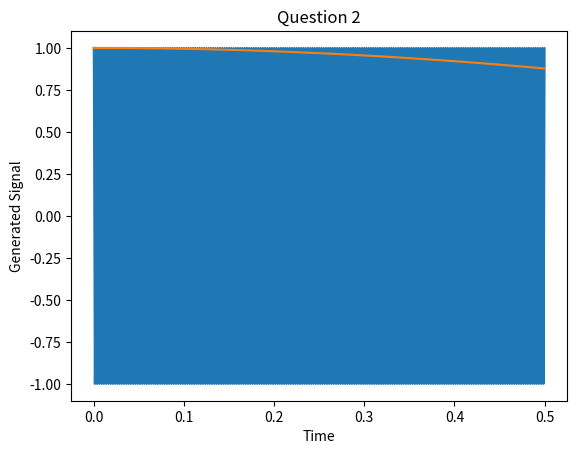

The matplotlib source for this figure:

import numpy as np
import numpy
import matplotlib
import matplotlib.pyplot as plt
import scipy



def generateSinusoidal(a,b,c,d,e):
    amplitude = a
    sampling_rate_Hz = (b)
    frequency_Hz = (c)
    length_secs = (d)
    phase_radians = (e)
    #time = np.arange(0,length_secs, 1)
    samples = (length_secs)*(sampling_rate_Hz)
    CT = 1 / sampling_rate_Hz
    signal = (2 * np.pi * frequency_Hz)
    #signal = np.int16(signal)
    #sine = (amplitude)* np.sin((frequency_Hz)*(time))
    t = np.arange(0,d, CT)

    x = (amplitude)* np.sin((signal * t) + phase_radians)
    t = np.unwrap(t)
    x = np.unwrap(x)

    return (t,x)

def generateSquare(a,b,c,d,e):
    amplitude = a
    sampling_rate_Hz = (b)
    frequency_Hz = (c)
    length_secs = (d)
    phase_radians = (e)
    # time = np.arange(0,length_secs, 1)
    samples = (length_secs) * (sampling_rate_Hz)
    CT = 1 / sampling_rate_Hz
    signal = (2 * np.pi * frequency_Hz)
    t = np.arange(0, d, CT)
    x2= np.sign(np.sin(2*(np.pi)*t*(frequency_Hz)))
    #v(t)= np.sign(np.cos(2*(np.pi)*t*(frequency_Hz)))
    # signal = np.int16(signal)
    # sine = (amplitude)* np.sin((frequency_Hz)*(time))


    x = (amplitude) * np.sin((x2 * t) + phase_radians)
    
    return (t,x)


if __name__ == '__main__':

    t,x = generateSinusoidal(1.0, 44100, 400, 0.5, np.pi/2)
    print (t)
    print (x)
    plt.plot(t,x)
    plt.title("Question 1")
    plt.ylabel("Generated Signal")
    plt.xlabel("Time")
    plt.show()
    t,x = generateSquare(1.0, 44100, 400, 0.5, np.pi/2)
    print(t)
    print(x)
    plt.plot(t, x)
    plt.title("Question 2")
    plt.ylabel("Generated Signal")
    plt.xlabel("Time")
    plt.show()